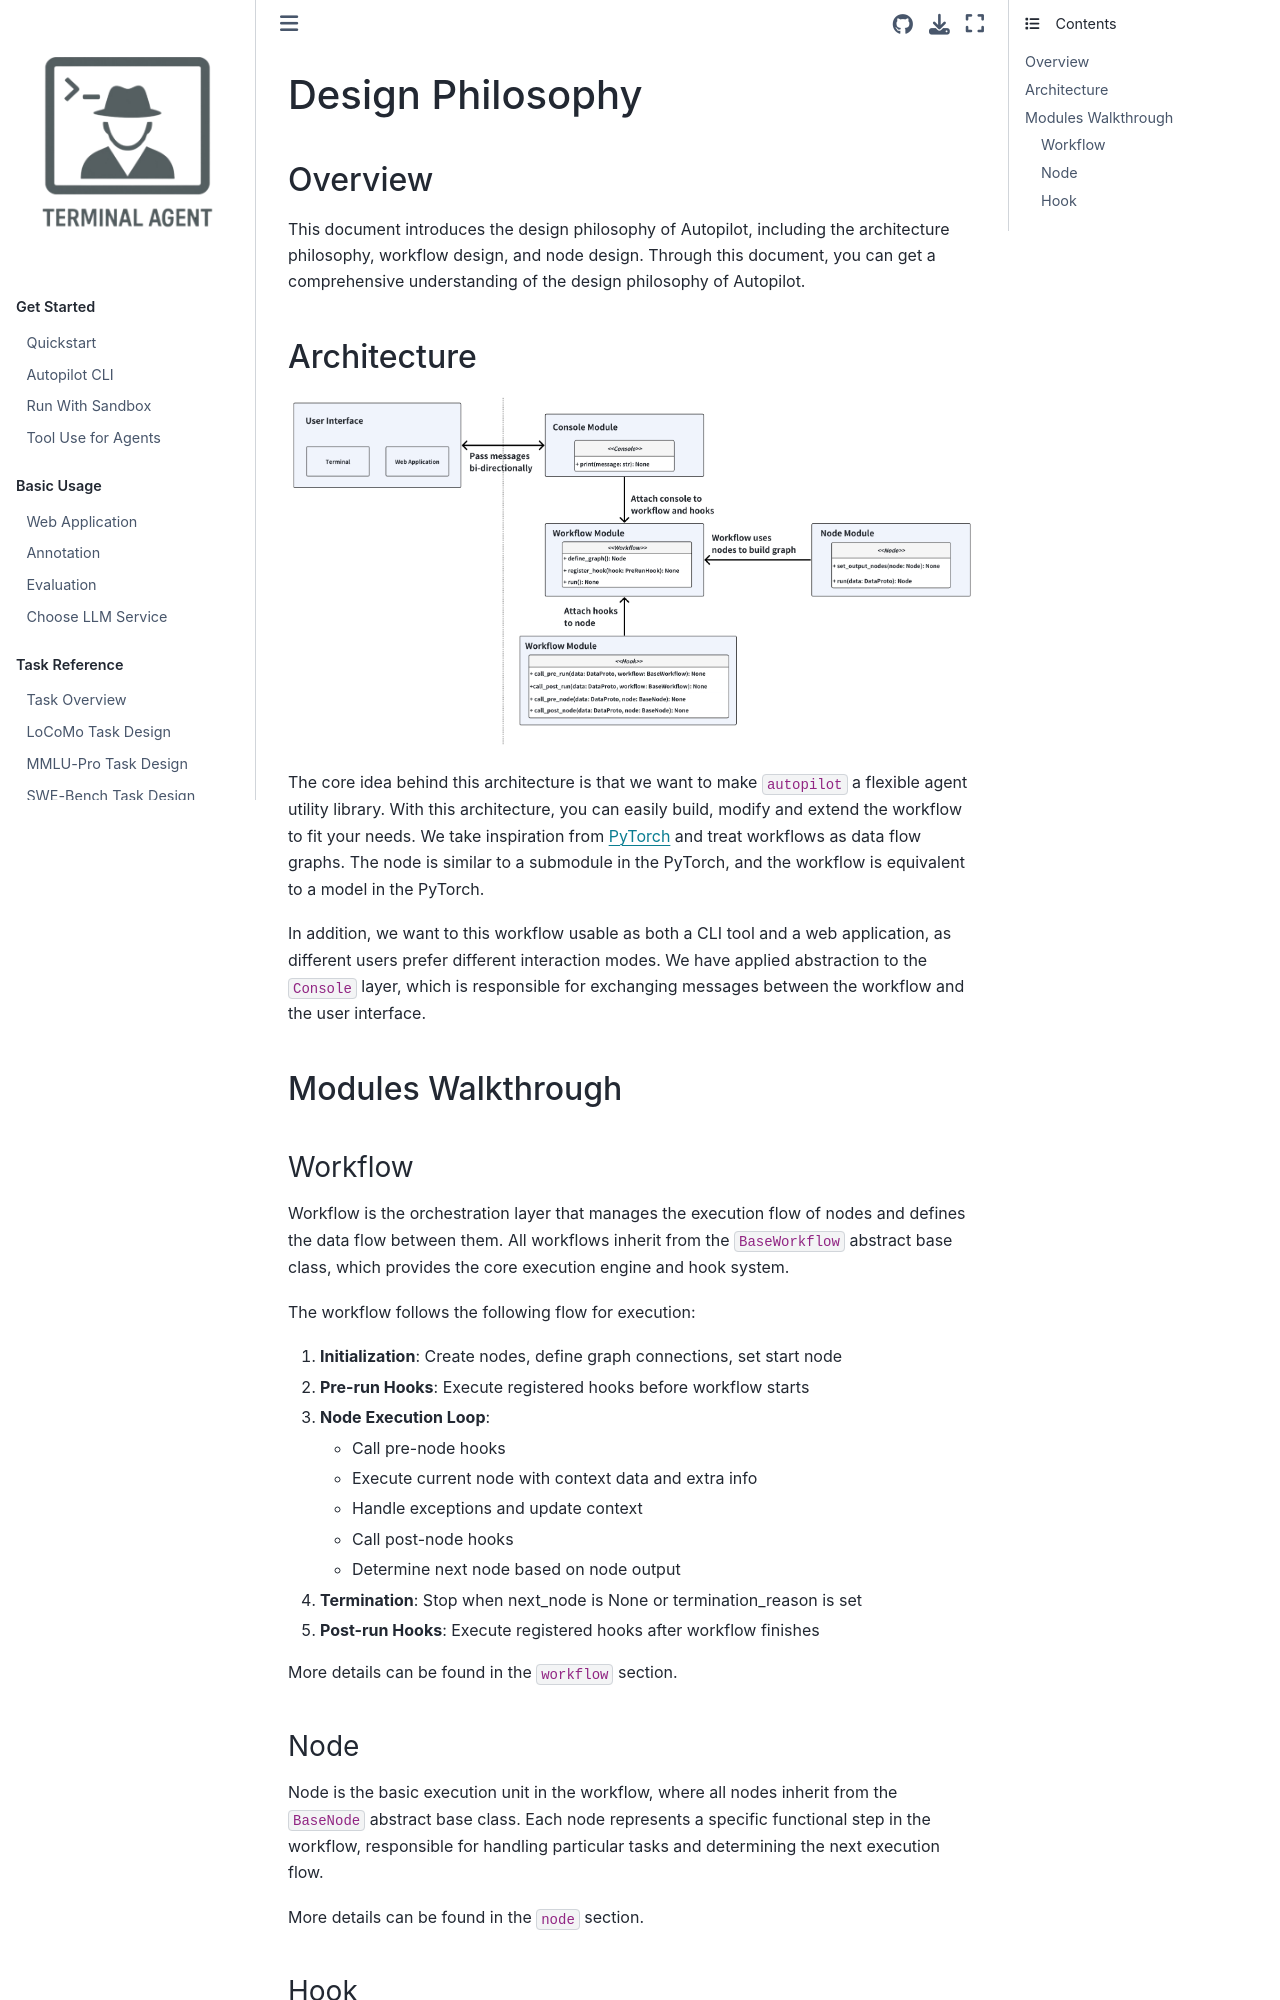

repository: terminal-agent/reptile · page: dev_ref/workflow_design.html · generator: sphinx

# Design Philosophy


## Overview

This document introduces the design philosophy of Autopilot, including the architecture philosophy, workflow design, and node design. Through this document, you can get a comprehensive understanding of the design philosophy of Autopilot.


## Architecture

![workflow-design](../assets//workflow_design.png)

The core idea behind this architecture is that we want to make `autopilot` a flexible agent utility library. With this architecture, you can easily build, modify and extend the workflow to fit your needs. We take inspiration from [PyTorch](https://pytorch.org/) and treat workflows as data flow graphs. The node is similar to a submodule in the PyTorch, and the workflow is equivalent to a model in the PyTorch.

In addition, we want to this workflow usable as both a CLI tool and a web application, as different users prefer different interaction modes. We have applied abstraction to the `Console` layer, which is responsible for exchanging messages between the workflow and the user interface.

## Modules Walkthrough

### Workflow

Workflow is the orchestration layer that manages the execution flow of nodes and defines the data flow between them. All workflows inherit from the `BaseWorkflow` abstract base class, which provides the core execution engine and hook system.

The workflow follows the following flow for execution:
1. **Initialization**: Create nodes, define graph connections, set start node
2. **Pre-run Hooks**: Execute registered hooks before workflow starts
3. **Node Execution Loop**:
   - Call pre-node hooks
   - Execute current node with context data and extra info
   - Handle exceptions and update context
   - Call post-node hooks
   - Determine next node based on node output
4. **Termination**: Stop when next_node is None or termination_reason is set
5. **Post-run Hooks**: Execute registered hooks after workflow finishes

More details can be found in the `workflow` section.
